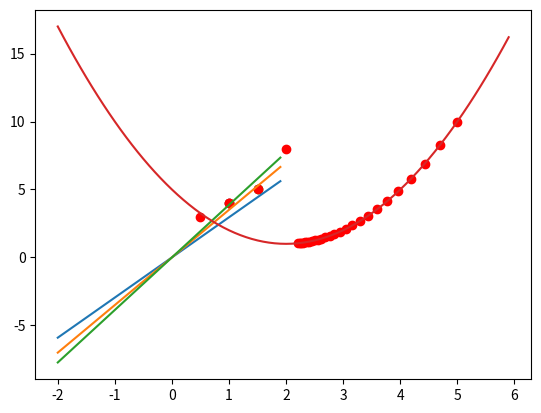

The matplotlib source for this figure:
#!/usr/bin/env python
# coding: utf-8

# # Lineare Regression (A)

# ## Lineare Regression (manuell)

# In[1]:


# # Lineare Regression (manuell)

import numpy as np
import matplotlib.pyplot as plt


def f(a, x):
    return a * x


def J(a, x, y):
    return (y - a * x) ** 2


def J_ableitung_a(a, x, y):
    return -2 * x * (y - a * x)


point = (1, 4)
lr = 0.05
a = 1
for i in range(0, 10):
    da = J_ableitung_a(a, point[0], point[1])
    a = a - lr * da
    print(a)
    print("Kosten wenn a = " + str(round(a,3)) + ": " + str(round(J(a, point[0], point[1]),3)))

xs = np.arange(-2, 2, 0.1)
ys = f(a, xs)
plt.plot(xs, ys)

plt.scatter(point[0], point[1])
plt.show()


# ## Lineare Regression (mehrere Punkte)

# In[2]:


import numpy as np
import matplotlib.pyplot as plt


def f(a, x):
    return a * x


def J(a, x, y):
    return (y - a * x) ** 2


def J_ableitung_a(a, x, y):
    return -2 * x * (y - a * x)


point1 = (1, 4)
point2 = (1.5, 5)

lr = 0.05
a = 1
for i in range(0, 50):
    da = J_ableitung_a(a, point1[0], point1[1])
    a = a - lr * da

    da = J_ableitung_a(a, point2[0], point2[1])
    a = a - lr * da

    cost = J(a, point1[0], point1[1]) + J(a, point2[0], point2[1])
    print("Kosten wenn a = " + str(a) + ": " + str(cost))

xs = np.arange(-2, 2, 0.1)
ys = f(a, xs)
plt.plot(xs, ys)

plt.scatter(point1[0], point1[1], color="red")
plt.scatter(point2[0], point2[1], color="green")
plt.show()


# ## Lineare Regression (vektorisieren)

# In[3]:


import numpy as np
import matplotlib.pyplot as plt


def f(a, x):
    return a * x


def J(a, x, y):
    return np.mean((y - a * x) ** 2)


def J_ableitung_a(a, x, y):
    return np.mean(-2 * x * (y - a * x))


points = np.array([
    [1, 4],
    [1.5, 5],
    [2, 8],
    [0.5, 3]
])

lr = 0.05
a = 1
for i in range(0, 50):
    da = J_ableitung_a(a, points[:, 0], points[:, 1])
    a = a - lr * da

    cost = J(a, points[:, 0], points[:, 1])
    print("Kosten wenn a = " + str(a) + ": " + str(cost))

xs = np.arange(-2, 2, 0.1)
ys = f(a, xs)
plt.plot(xs, ys)

plt.scatter(points[:, 0], points[:, 1], color="red")
plt.show()


# ## Gradientenabstieg

# In[ ]:





# In[4]:


import numpy as np
import matplotlib.pyplot as plt

def f(x):
    return x ** 2 - 4 * x + 5


def f_ableitung(x):
    return 2 * x - 4


x = 5
lr = 0.05

plt.scatter(x, f(x), c="r")
for i in range(0, 25):
    steigung_x = f_ableitung(x)
    x = x - lr * steigung_x
    plt.scatter(x, f(x), c="r")
    print(x)

xs = np.arange(-2, 6, 0.1)
ys = f(xs)
plt.plot(xs, ys)
plt.show()


# # Lineare Regression (B)

# In[ ]:





# In[ ]:





# In[ ]:





# In[ ]:





# In[ ]:




